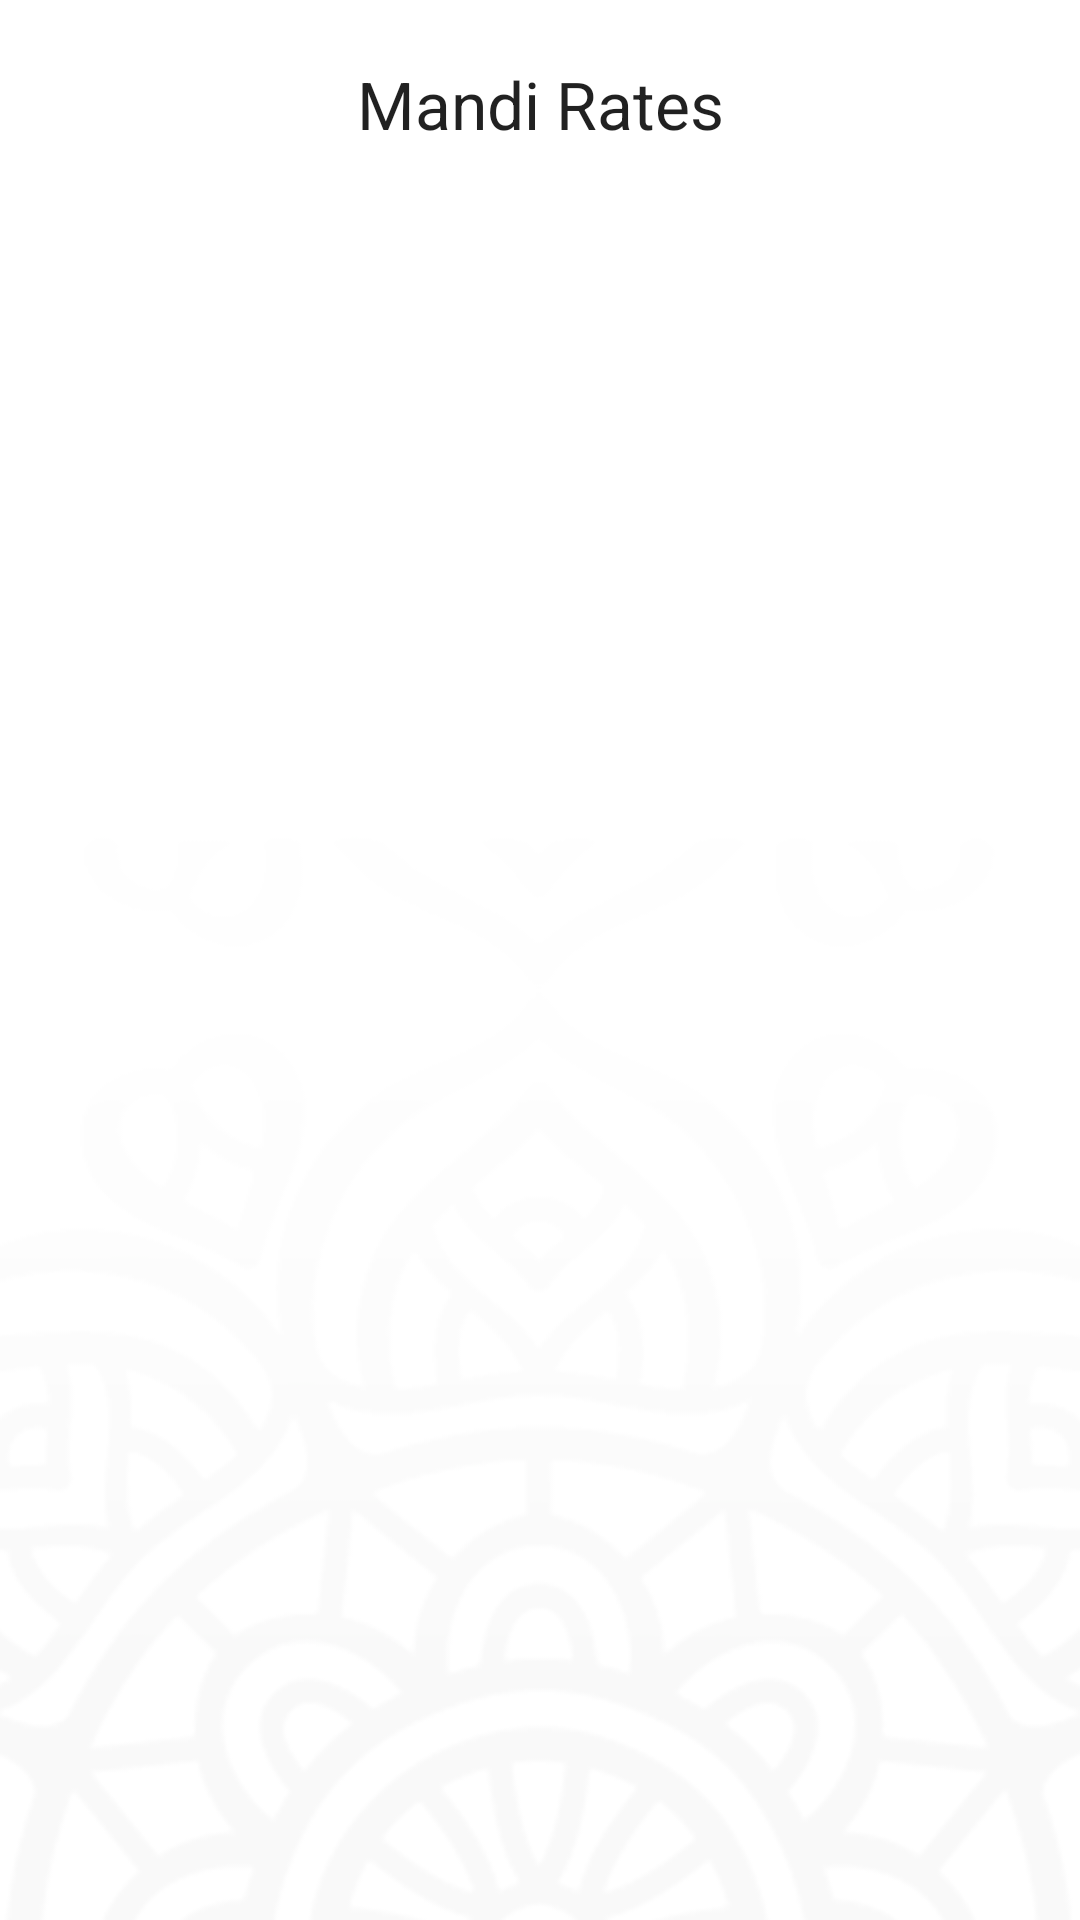

The Android layout XML behind this screen, and the referenced resources:
<!-- AndroidManifest.xml: application theme AppTheme -->
<!-- res/layout/activity_mandi_rates.xml -->
<?xml version="1.0" encoding="utf-8"?>
<RelativeLayout xmlns:android="http://schemas.android.com/apk/res/android"
    xmlns:tools="http://schemas.android.com/tools"
    android:id="@+id/activity_main"
    android:layout_width="match_parent"
    android:background="@drawable/root_bg"
    android:layout_height="match_parent"
    tools:context="com.akshay.crop_app.MandiRates">


    <TextView
        android:id="@+id/textView"
        android:layout_width="match_parent"
        android:layout_height="wrap_content"
        android:padding="20dp"
        android:text="Mandi Rates"
        android:textAlignment="center"
        android:textAppearance="@style/Base.TextAppearance.AppCompat.Large" />

    <ListView
        android:id="@+id/listViewRates"
        android:layout_width="match_parent"
        android:layout_height="wrap_content"
        android:layout_below="@+id/textView"></ListView>

</RelativeLayout>
<!-- resources referenced by this layout -->
<resources>
  <!-- drawable root_bg: png bitmap (drawable, 26005 bytes) -->
  <style name="AppTheme" parent="Theme.AppCompat.Light.DarkActionBar">
          
          <item name="colorPrimary">@color/colorPrimary</item>
          <item name="colorPrimaryDark">@color/colorPrimaryDark</item>
          <item name="colorAccent">@color/colorAccent</item>
          <item name="android:windowBackground">@color/windowBackground</item>
          <item name="android:navigationBarColor">@color/statusBarColor</item>
          <item name="android:statusBarColor">@color/statusBarColor</item>
  
      </style>
  <color name="colorPrimary">#d05990</color>
  <color name="colorPrimaryDark">#ba5388</color>
  <color name="colorAccent">#FFCD00</color>
  <color name="windowBackground">#fff</color>
  <color name="statusBarColor">#bc5389</color>
</resources>
